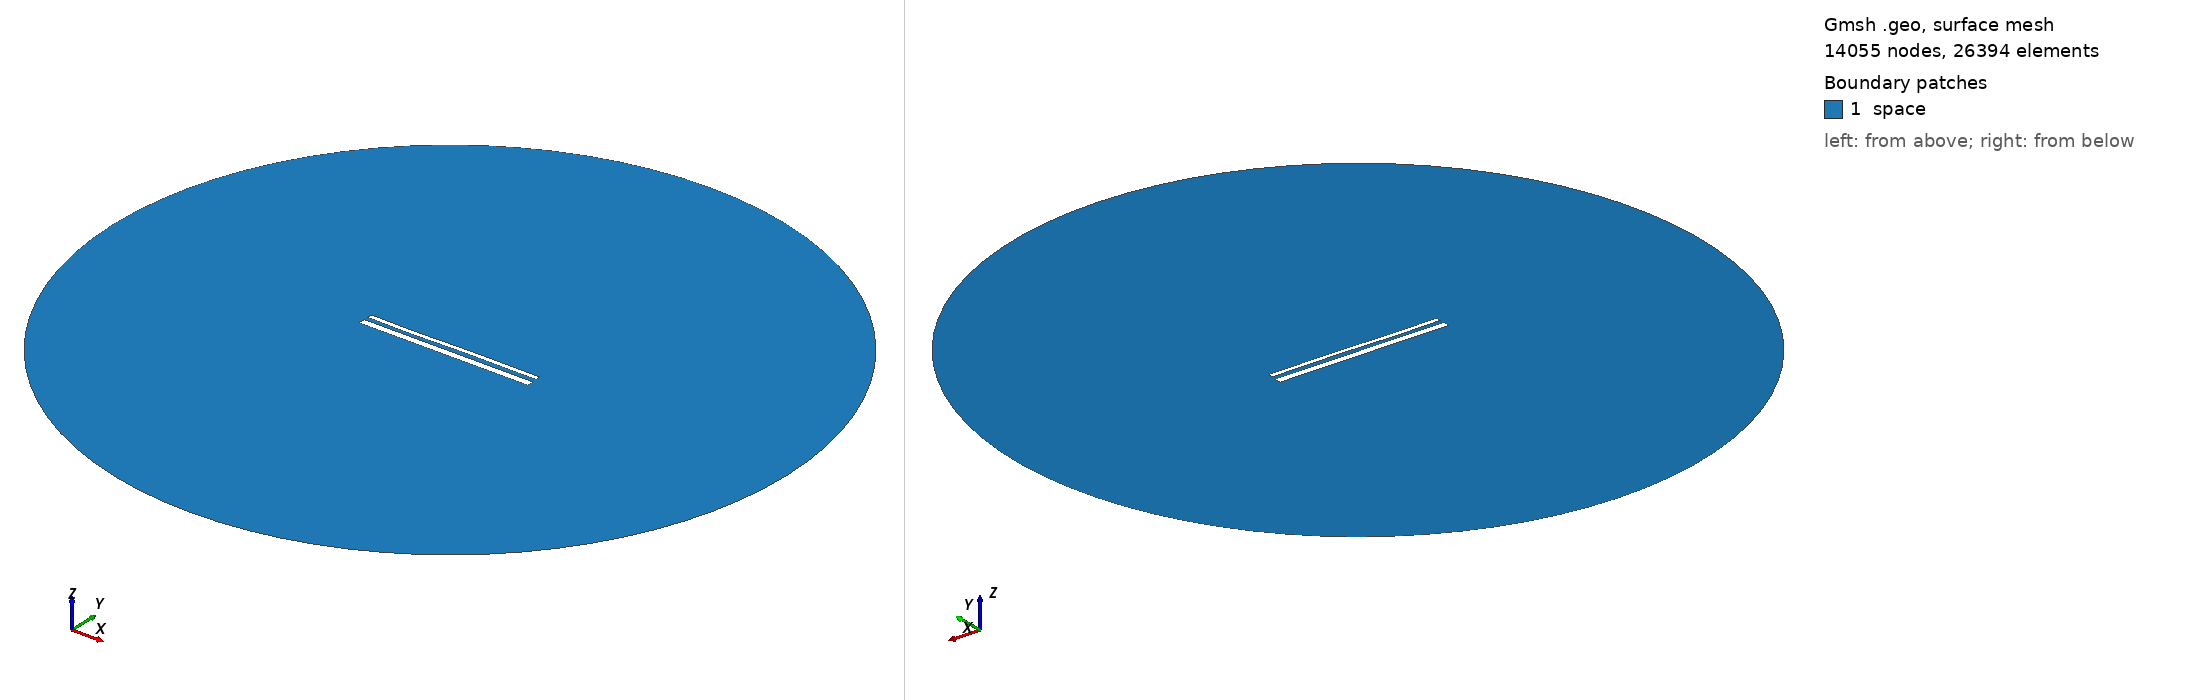

Gmsh geometry script, surface-meshed: 14055 nodes, 26394 surface elements. Boundary patches (legend numbers): 1 space. Left view from above one corner, right view from below the opposite corner. Legend entries are the model's physical surfaces. The drawing asked Gmsh for element sizes between 1% and 20% of the model's largest extent; the script's own settings can give other sizes.

=== 14927.geo (drawn) ===
//---------------------------------------
// Geometry kernel
//---------------------------------------

SetFactory("OpenCASCADE");



//---------------------------------------
// Parameters of the geometry
//---------------------------------------

// Overetch of the upper plate
overetch = 0.5;

// Distance between the plates
distance = 2.25;

// Discretization over the x axis (for the deformation)
nx = 50; 

// Length of the plate
L = 100 - overetch; 

// Number of modes
n = 4; 

// 1st mode coefficient
coeff(1) = 0.15;
beta(1) = 0.596864 * 3.1415926535 / L;

// 2nd mode coefficient
coeff(2) = 0.0;
beta(2) = 1.49418 * 3.1415926535 / L;

// 3rd mode coefficient
coeff(3) = -0.15;
beta(3) = 2.50025 * 3.1415926535 / L;

// 4th mode coefficient
coeff(4) = -0.075;
beta(4) = 3.49999 * 3.1415926535 / L;



//---------------------------------------
// Upper plate (deformed rectangle)
//---------------------------------------

// Coordiantes of the upper plate
xmin = -50;
xmax = 50 - overetch;

// Height of the upper plate
yheight = 4 - 2 * overetch;

// Indexes of the points
UpperID[] = {};
LowerID[] = {};
LeftID[] = {};
RightID[] = {};

// Point index
p = 1;

// Horizontal edges
For i In {1:nx}
    x = xmin + (i-1)*(xmax - xmin)/(nx-1);

    y_bottom = distance / 2 + overetch;
    For j In {1:n}
        C = (Cosh(beta(j)*L) + Cos(beta(j)*L)) / (Sinh(beta(j)*L) + Sin(beta(j)*L));
        y_bottom  = y_bottom + coeff(j) * (Cosh(beta(j)*(x+50)) - Cos(beta(j)*(x+50)) - C * (Sinh(beta(j)*(x+50)) - Sin(beta(j)*(x+50))));
    EndFor

    y_top = y_bottom + yheight;

    Point(p) = {x, y_top, 0, 1.0};
    UpperID[i] = p;
    p = p + 1;

    Point(p) = {x, y_bottom, 0, 1.0};
    LowerID[i] = p;
    p = p + 1;
EndFor

// Create point lists
UpperPts[] = {}; LowerPts[] = {};
For i In {1:nx}
  UpperPts[] += {UpperID[i]};
  LowerPts[] += {LowerID[i]};
EndFor

// Build splines
Spline(1) = {UpperPts[]};
Spline(2) = {LowerPts[]};
Line(3) = {LowerPts[nx-1], UpperPts[nx-1]};
Line(4) = {LowerPts[0], UpperPts[0]};

// Build the plane surface
Curve Loop(1) = {2, 3, -1, -4};
Plane Surface(1) = {1};



//---------------------------------------
// Lower plate (rectangle)
//---------------------------------------

// Vertices
Point(1001) = {-50, -1, 0, 1.0};
Point(1002) = { 50, -1, 0, 1.0};
Point(1003) = { 50,  -5, 0, 1.0};
Point(1004) = {-50,  -5, 0, 1.0};

// Edges
Line(5) = {1001, 1002};
Line(6) = {1002, 1003};
Line(7) = {1003, 1004};
Line(8) = {1004, 1001};

// Plane surface
Line Loop(2) = {5, 6, 7, 8};
Plane Surface(2) = {2}; 



//---------------------------------------
// Outer (fictious) boundary
//---------------------------------------

// Points
Point(1005) = {0, 0, 0};       // Center
Point(1006) = {200, 0, 0};     // Start point
Point(1007) = {0, 200, 0};     // 90 degrees
Point(1008) = {-200, 0, 0};    // 180 degrees
Point(1009) = {0, -200, 0};    // 270 degrees

// Circle arcs (each needs start, center, end)
Circle(9) = {1006, 1005, 1007};
Circle(10) = {1007, 1005, 1008};
Circle(11) = {1008, 1005, 1009};
Circle(12) = {1009, 1005, 1006};

// Plane surface for the entire domain
Curve Loop(3) = {9, 10, 11, 12};
Surface(3) = {3};

// Subtract the plates from the whole domain to obtain the actual domain where we want to solve the equations
BooleanDifference{ Surface{3}; Delete; }{ Surface{1}; Surface{2}; Delete; }




//---------------------------------------
// Transfinite Lines/Curves
//---------------------------------------

// Set the number of points on the boundaries
r = 7;

// Plates
Transfinite Curve {1, 2} = 50*r Using Progression 1;
Transfinite Curve {3, 4} = 2*r Using Progression 1;
Transfinite Line {5, 7} = 50*r Using Progression 1;
Transfinite Line {6, 8} = 2*r Using Progression 1;

// Outer boundary
Transfinite Line {9, 10, 11, 12} = 20 Using Progression 1;



//---------------------------------------
// Physical groups
//---------------------------------------                

// Physical curves (boundaries)
Physical Line("force_segment", 10) = {2};
Physical Line("upper_plate", 11) = {1, 3, 4};
Physical Line("lower_plate", 12) = {5, 6, 7, 8};
Physical Line("boundary", 20) = {9, 10, 11, 12};

// Physical Surfaces
Physical Surface("space", 30) = {3};



//---------------------------------------
// 6. Generate the Mesh
//---------------------------------------

// 2D mesh generation
Mesh 2;
